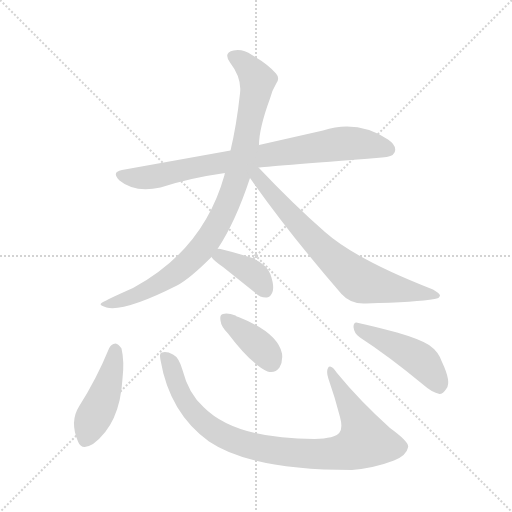
t = 0.00 s
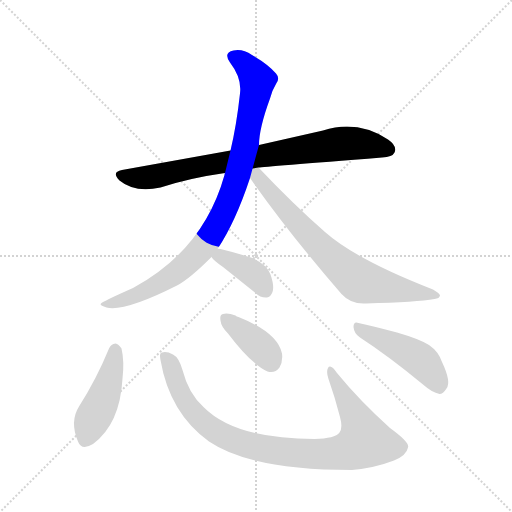
t = 1.29 s
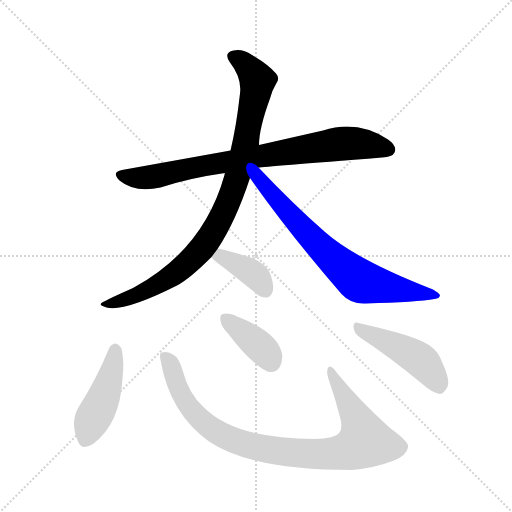
t = 2.57 s
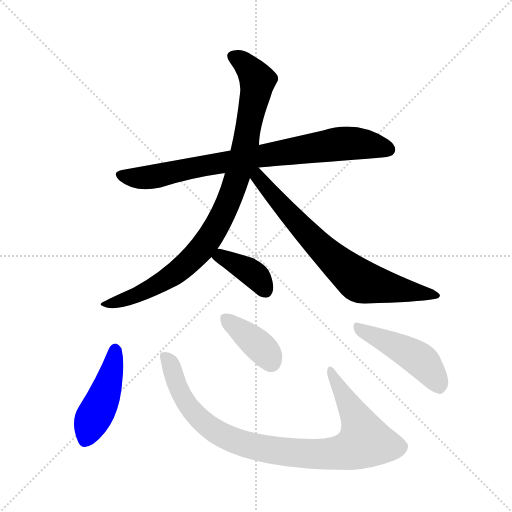
t = 3.86 s
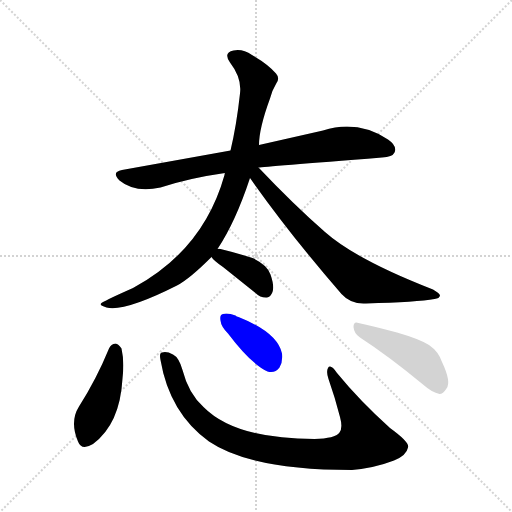
t = 5.15 s
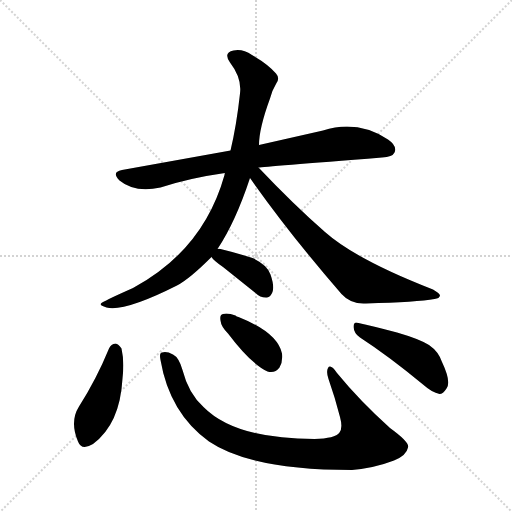
t = 6.43 s

The animated SVG that drew these frames (rendered in a browser with its animation timeline set to each time). Animation: 8 CSS @keyframes rules; one cycle of 6.43 s.

<svg version="1.1" viewBox="0 0 1024 1024" xmlns="http://www.w3.org/2000/svg">
  <g stroke="lightgray" stroke-dasharray="1,1" stroke-width="1" transform="scale(4, 4)">
    <line x1="0" y1="0" x2="256" y2="256"></line>
    <line x1="256" y1="0" x2="0" y2="256"></line>
    <line x1="128" y1="0" x2="128" y2="256"></line>
    <line x1="0" y1="128" x2="256" y2="128"></line>
  </g>
  <g transform="scale(1, -1) translate(0, -848)">
    <style type="text/css">
      
        @keyframes keyframes0 {
          from {
            stroke: blue;
            stroke-dashoffset: 798;
            stroke-width: 128;
          }
          72% {
            animation-timing-function: step-end;
            stroke: blue;
            stroke-dashoffset: 0;
            stroke-width: 128;
          }
          to {
            stroke: black;
            stroke-width: 1024;
          }
        }
        #make-me-a-hanzi-animation-0 {
          animation: keyframes0 0.8994140625s both;
          animation-delay: 0s;
          animation-timing-function: linear;
        }
      
        @keyframes keyframes1 {
          from {
            stroke: blue;
            stroke-dashoffset: 910;
            stroke-width: 128;
          }
          75% {
            animation-timing-function: step-end;
            stroke: blue;
            stroke-dashoffset: 0;
            stroke-width: 128;
          }
          to {
            stroke: black;
            stroke-width: 1024;
          }
        }
        #make-me-a-hanzi-animation-1 {
          animation: keyframes1 0.9905598958333334s both;
          animation-delay: 0.8994140625s;
          animation-timing-function: linear;
        }
      
        @keyframes keyframes2 {
          from {
            stroke: blue;
            stroke-dashoffset: 714;
            stroke-width: 128;
          }
          70% {
            animation-timing-function: step-end;
            stroke: blue;
            stroke-dashoffset: 0;
            stroke-width: 128;
          }
          to {
            stroke: black;
            stroke-width: 1024;
          }
        }
        #make-me-a-hanzi-animation-2 {
          animation: keyframes2 0.8310546875s both;
          animation-delay: 1.8899739583333335s;
          animation-timing-function: linear;
        }
      
        @keyframes keyframes3 {
          from {
            stroke: blue;
            stroke-dashoffset: 380;
            stroke-width: 128;
          }
          55% {
            animation-timing-function: step-end;
            stroke: blue;
            stroke-dashoffset: 0;
            stroke-width: 128;
          }
          to {
            stroke: black;
            stroke-width: 1024;
          }
        }
        #make-me-a-hanzi-animation-3 {
          animation: keyframes3 0.5592447916666666s both;
          animation-delay: 2.7210286458333335s;
          animation-timing-function: linear;
        }
      
        @keyframes keyframes4 {
          from {
            stroke: blue;
            stroke-dashoffset: 444;
            stroke-width: 128;
          }
          59% {
            animation-timing-function: step-end;
            stroke: blue;
            stroke-dashoffset: 0;
            stroke-width: 128;
          }
          to {
            stroke: black;
            stroke-width: 1024;
          }
        }
        #make-me-a-hanzi-animation-4 {
          animation: keyframes4 0.611328125s both;
          animation-delay: 3.2802734375s;
          animation-timing-function: linear;
        }
      
        @keyframes keyframes5 {
          from {
            stroke: blue;
            stroke-dashoffset: 908;
            stroke-width: 128;
          }
          75% {
            animation-timing-function: step-end;
            stroke: blue;
            stroke-dashoffset: 0;
            stroke-width: 128;
          }
          to {
            stroke: black;
            stroke-width: 1024;
          }
        }
        #make-me-a-hanzi-animation-5 {
          animation: keyframes5 0.9889322916666666s both;
          animation-delay: 3.8916015625s;
          animation-timing-function: linear;
        }
      
        @keyframes keyframes6 {
          from {
            stroke: blue;
            stroke-dashoffset: 381;
            stroke-width: 128;
          }
          55% {
            animation-timing-function: step-end;
            stroke: blue;
            stroke-dashoffset: 0;
            stroke-width: 128;
          }
          to {
            stroke: black;
            stroke-width: 1024;
          }
        }
        #make-me-a-hanzi-animation-6 {
          animation: keyframes6 0.56005859375s both;
          animation-delay: 4.880533854166667s;
          animation-timing-function: linear;
        }
      
        @keyframes keyframes7 {
          from {
            stroke: blue;
            stroke-dashoffset: 461;
            stroke-width: 128;
          }
          60% {
            animation-timing-function: step-end;
            stroke: blue;
            stroke-dashoffset: 0;
            stroke-width: 128;
          }
          to {
            stroke: black;
            stroke-width: 1024;
          }
        }
        #make-me-a-hanzi-animation-7 {
          animation: keyframes7 0.6251627604166666s both;
          animation-delay: 5.440592447916667s;
          animation-timing-function: linear;
        }
      
    </style>
    
      <path d="M 517 513 Q 527 514 764 533 Q 785 534 789 543 Q 795 556 776 569 Q 715 609 646 587 L 518 558 L 461 547 L 244 508 Q 222 504 239 487 Q 269 462 321 473 Q 379 492 450 502 L 517 513 Z" fill="lightgray"></path>
    
      <path d="M 435 350 Q 471 404 500 492 L 518 558 Q 518 591 540 651 Q 544 667 553 682 Q 560 692 552 701 Q 536 720 504 738 Q 485 751 467 747 Q 446 743 460 723 Q 484 692 480 661 Q 473 597 461 547 L 450 502 Q 449 501 449 498 Q 407 348 266 272 Q 205 245 202 241 Q 198 237 213 233 Q 249 224 354 277 Q 379 290 423 334 L 435 350 Z" fill="lightgray"></path>
    
      <path d="M 500 492 Q 579 380 683 260 Q 702 239 732 241 Q 835 244 869 250 Q 879 251 880 257 Q 880 261 866 269 Q 712 329 650 384 Q 587 439 517 513 C 496 535 483 516 500 492 Z" fill="lightgray"></path>
    
      <path d="M 423 334 Q 427 327 446 314 L 511 262 Q 521 252 534 253 Q 541 254 545 264 Q 549 276 541 299 Q 535 318 505 332 Q 474 342 441 350 Q 437 351 435 350 C 412 349 412 349 423 334 Z" fill="lightgray"></path>
    
      <path d="M 218 151 Q 193 90 158 35 Q 139 5 156 -35 Q 163 -54 186 -40 Q 240 0 245 91 Q 249 125 243 151 Q 237 160 231 161 Q 222 160 218 151 Z" fill="lightgray"></path>
    
      <path d="M 321 128 Q 339 22 418 -35 Q 502 -92 704 -92 Q 749 -88 788 -73 Q 813 -63 816 -47 Q 820 -37 780 -8 Q 719 47 674 102 Q 661 121 656 112 Q 652 105 657 90 Q 670 53 680 14 Q 686 -8 679 -17 Q 670 -29 629 -30 Q 470 -30 407 34 Q 377 61 365 108 Q 358 133 346 139 Q 333 146 324 143 Q 318 142 321 128 Z" fill="lightgray"></path>
    
      <path d="M 456 181 Q 502 120 535 105 Q 550 101 559 113 Q 566 125 564 141 Q 555 183 477 214 Q 473 215 471 217 Q 455 223 446 220 Q 439 219 441 207 Q 442 195 456 181 Z" fill="lightgray"></path>
    
      <path d="M 720 173 Q 777 136 846 79 Q 864 63 879 60 Q 886 60 893 71 Q 903 84 884 124 Q 877 145 858 158 Q 839 170 794 183 Q 745 196 717 202 Q 707 206 707 194 Q 708 181 720 173 Z" fill="lightgray"></path>
    
    
      <clipPath id="make-me-a-hanzi-clip-0">
        <path d="M 517 513 Q 527 514 764 533 Q 785 534 789 543 Q 795 556 776 569 Q 715 609 646 587 L 518 558 L 461 547 L 244 508 Q 222 504 239 487 Q 269 462 321 473 Q 379 492 450 502 L 517 513 Z"></path>
      </clipPath>
      <path clip-path="url(#make-me-a-hanzi-clip-0)" d="M 242 497 L 296 493 L 515 536 L 674 560 L 732 560 L 777 549" fill="none" id="make-me-a-hanzi-animation-0" stroke-dasharray="670 1340" stroke-linecap="round"></path>
    
      <clipPath id="make-me-a-hanzi-clip-1">
        <path d="M 435 350 Q 471 404 500 492 L 518 558 Q 518 591 540 651 Q 544 667 553 682 Q 560 692 552 701 Q 536 720 504 738 Q 485 751 467 747 Q 446 743 460 723 Q 484 692 480 661 Q 473 597 461 547 L 450 502 Q 449 501 449 498 Q 407 348 266 272 Q 205 245 202 241 Q 198 237 213 233 Q 249 224 354 277 Q 379 290 423 334 L 435 350 Z"></path>
      </clipPath>
      <path clip-path="url(#make-me-a-hanzi-clip-1)" d="M 467 734 L 498 712 L 514 680 L 488 545 L 451 429 L 417 369 L 364 312 L 317 279 L 269 256 L 208 237" fill="none" id="make-me-a-hanzi-animation-1" stroke-dasharray="782 1564" stroke-linecap="round"></path>
    
      <clipPath id="make-me-a-hanzi-clip-2">
        <path d="M 500 492 Q 579 380 683 260 Q 702 239 732 241 Q 835 244 869 250 Q 879 251 880 257 Q 880 261 866 269 Q 712 329 650 384 Q 587 439 517 513 C 496 535 483 516 500 492 Z"></path>
      </clipPath>
      <path clip-path="url(#make-me-a-hanzi-clip-2)" d="M 512 504 L 573 426 L 647 347 L 717 288 L 873 256" fill="none" id="make-me-a-hanzi-animation-2" stroke-dasharray="586 1172" stroke-linecap="round"></path>
    
      <clipPath id="make-me-a-hanzi-clip-3">
        <path d="M 423 334 Q 427 327 446 314 L 511 262 Q 521 252 534 253 Q 541 254 545 264 Q 549 276 541 299 Q 535 318 505 332 Q 474 342 441 350 Q 437 351 435 350 C 412 349 412 349 423 334 Z"></path>
      </clipPath>
      <path clip-path="url(#make-me-a-hanzi-clip-3)" d="M 431 334 L 456 329 L 508 300 L 530 268" fill="none" id="make-me-a-hanzi-animation-3" stroke-dasharray="252 504" stroke-linecap="round"></path>
    
      <clipPath id="make-me-a-hanzi-clip-4">
        <path d="M 218 151 Q 193 90 158 35 Q 139 5 156 -35 Q 163 -54 186 -40 Q 240 0 245 91 Q 249 125 243 151 Q 237 160 231 161 Q 222 160 218 151 Z"></path>
      </clipPath>
      <path clip-path="url(#make-me-a-hanzi-clip-4)" d="M 231 149 L 218 84 L 172 -29" fill="none" id="make-me-a-hanzi-animation-4" stroke-dasharray="316 632" stroke-linecap="round"></path>
    
      <clipPath id="make-me-a-hanzi-clip-5">
        <path d="M 321 128 Q 339 22 418 -35 Q 502 -92 704 -92 Q 749 -88 788 -73 Q 813 -63 816 -47 Q 820 -37 780 -8 Q 719 47 674 102 Q 661 121 656 112 Q 652 105 657 90 Q 670 53 680 14 Q 686 -8 679 -17 Q 670 -29 629 -30 Q 470 -30 407 34 Q 377 61 365 108 Q 358 133 346 139 Q 333 146 324 143 Q 318 142 321 128 Z"></path>
      </clipPath>
      <path clip-path="url(#make-me-a-hanzi-clip-5)" d="M 329 134 L 377 36 L 414 -3 L 474 -35 L 583 -58 L 674 -59 L 694 -55 L 730 -35 L 708 22 L 661 106" fill="none" id="make-me-a-hanzi-animation-5" stroke-dasharray="780 1560" stroke-linecap="round"></path>
    
      <clipPath id="make-me-a-hanzi-clip-6">
        <path d="M 456 181 Q 502 120 535 105 Q 550 101 559 113 Q 566 125 564 141 Q 555 183 477 214 Q 473 215 471 217 Q 455 223 446 220 Q 439 219 441 207 Q 442 195 456 181 Z"></path>
      </clipPath>
      <path clip-path="url(#make-me-a-hanzi-clip-6)" d="M 452 210 L 514 161 L 542 125" fill="none" id="make-me-a-hanzi-animation-6" stroke-dasharray="253 506" stroke-linecap="round"></path>
    
      <clipPath id="make-me-a-hanzi-clip-7">
        <path d="M 720 173 Q 777 136 846 79 Q 864 63 879 60 Q 886 60 893 71 Q 903 84 884 124 Q 877 145 858 158 Q 839 170 794 183 Q 745 196 717 202 Q 707 206 707 194 Q 708 181 720 173 Z"></path>
      </clipPath>
      <path clip-path="url(#make-me-a-hanzi-clip-7)" d="M 718 191 L 837 131 L 862 104 L 878 73" fill="none" id="make-me-a-hanzi-animation-7" stroke-dasharray="333 666" stroke-linecap="round"></path>
    
  </g>
</svg>
